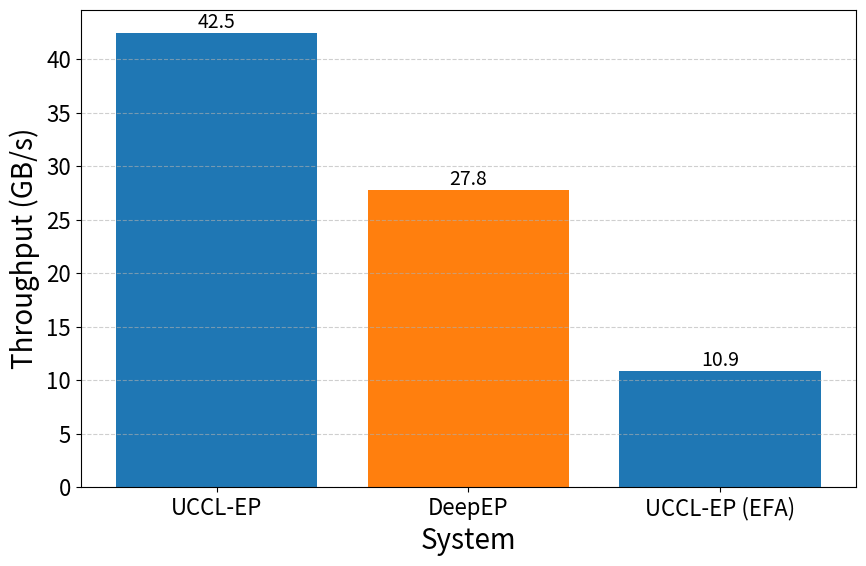

Reproduce this figure in Python.
import matplotlib.pyplot as plt
import numpy as np

# ---------------------------
# Data (Throughput in GB/s)
# ---------------------------
systems = [
    "UCCL-EP",
    "DeepEP",
    "UCCL-EP (EFA)"
]

throughput_gbps = [42.5, 27.8, 10.9]

idx = np.arange(len(systems))

# ---------------------------
# Plot settings
# ---------------------------
plt.rcParams.update({
    "font.size": 18,
    "axes.labelsize": 20,
    "xtick.labelsize": 16,
    "ytick.labelsize": 16,
    "legend.fontsize": 16,
    "lines.linewidth": 3,
    "lines.markersize": 10
})

# ---------------------------
# Plot Throughput
# ---------------------------
plt.figure(figsize=(9, 6))
bars = plt.bar(idx, throughput_gbps, color=["#1f77b4", "#ff7f0e", "#1f77b4"])
plt.xticks(idx, systems, rotation=0)
plt.xlabel("System")
plt.ylabel("Throughput (GB/s)")
plt.grid(True, axis="y", linestyle="--", alpha=0.6)

# Annotate bars
for rect, val in zip(bars, throughput_gbps):
    h = rect.get_height()
    plt.text(rect.get_x() + rect.get_width()/2.0, h, f"{val:.1f}",
             ha="center", va="bottom", fontsize=14)

plt.tight_layout()
plt.savefig("throughput_comparison.png", dpi=300)
